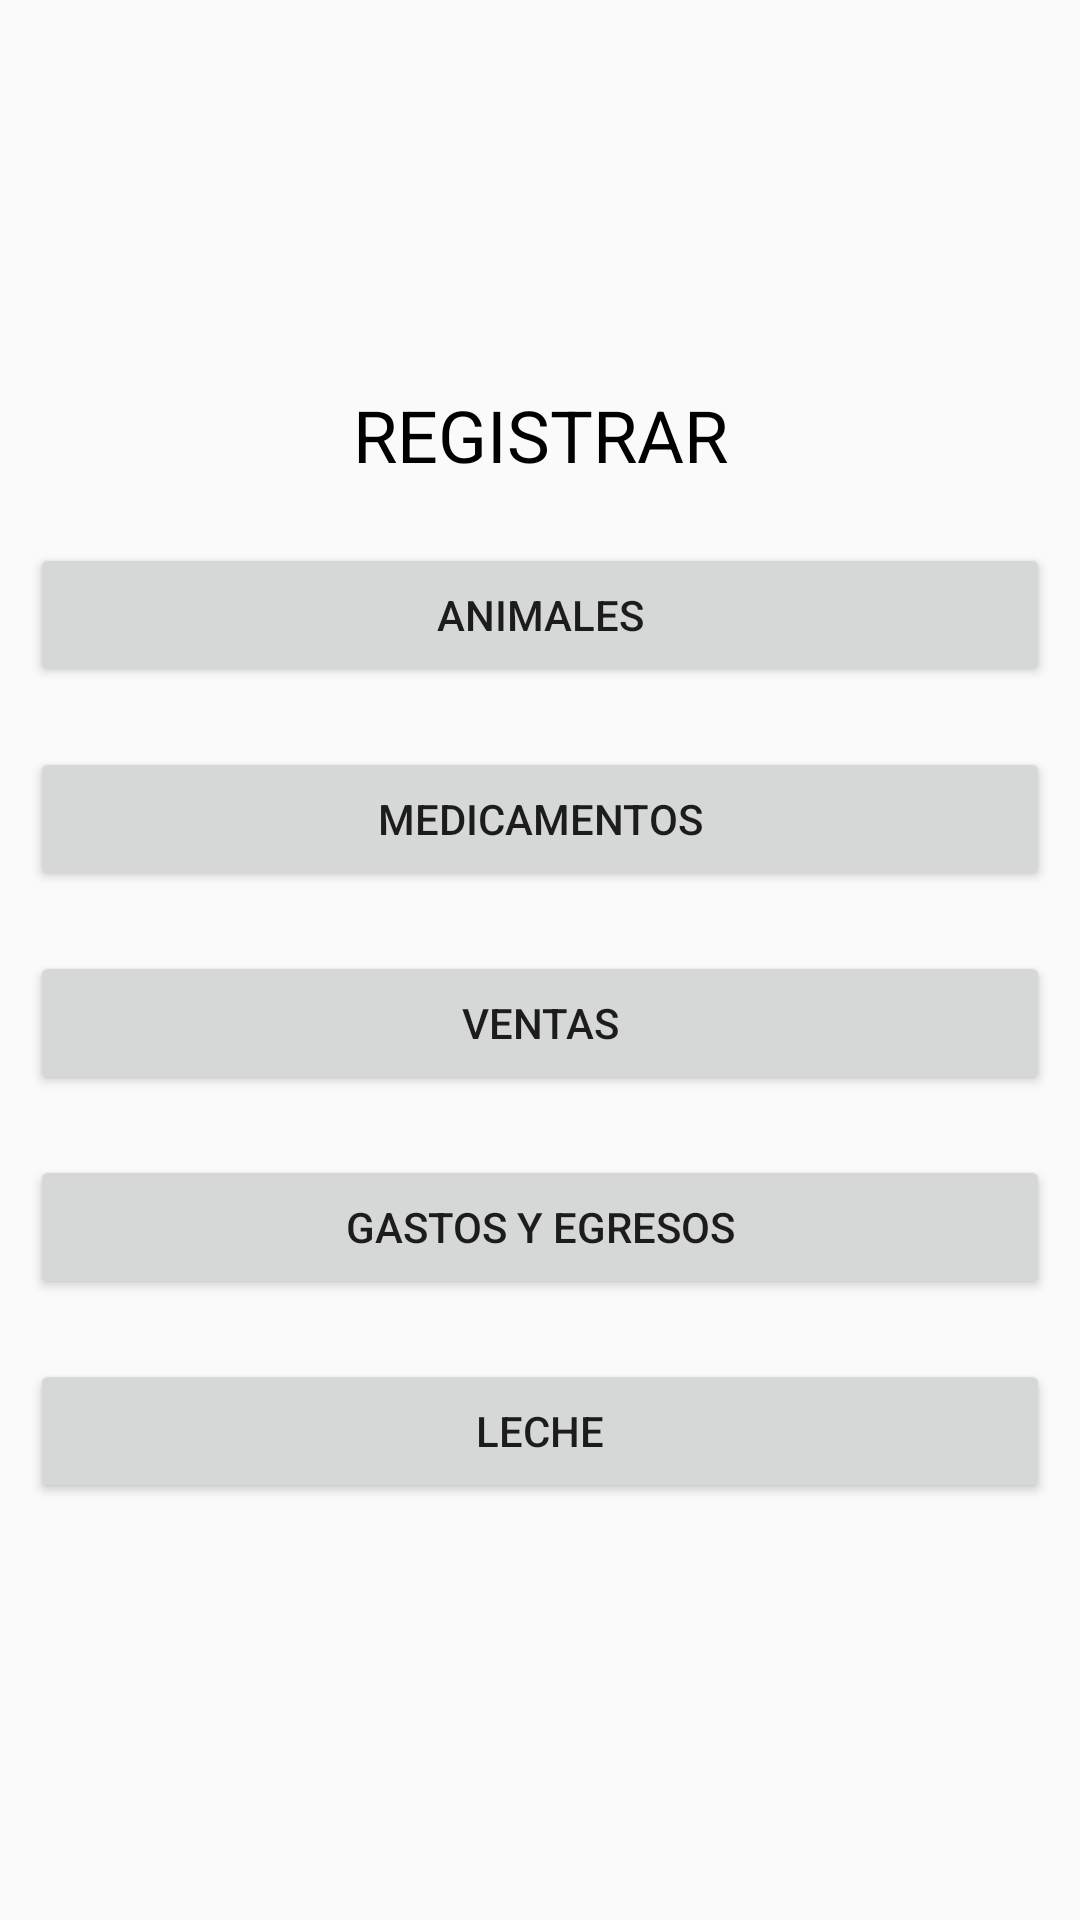

The Android layout XML behind this screen, and the referenced resources:
<!-- AndroidManifest.xml: application theme AppTheme -->
<!-- res/layout/activity_botones_ingreso_info.xml -->
<?xml version="1.0" encoding="utf-8"?>
<LinearLayout xmlns:android="http://schemas.android.com/apk/res/android"
    xmlns:app="http://schemas.android.com/apk/res-auto"
    xmlns:tools="http://schemas.android.com/tools"
    android:layout_width="match_parent"
    android:layout_height="match_parent"
    android:gravity="center"
    tools:context="domain.fincas.com.fincas.botones_ingreso_info">

    <ScrollView
        android:layout_width="match_parent"
        android:layout_height="wrap_content">

        <LinearLayout
            android:layout_width="match_parent"
            android:layout_height="wrap_content"
            android:gravity="center"
            android:orientation="vertical">

            <TextView
                android:id="@+id/textView4"
                android:layout_width="match_parent"
                android:layout_height="0dp"
                android:layout_weight="1"
                android:layout_marginBottom="10dp"
                android:layout_gravity="center"


                android:gravity="center"
                android:text="REGISTRAR"
                android:textColor="@android:color/background_dark"
                android:textSize="24dp" />

            <Button
                android:id="@+id/button9"
                android:layout_width="match_parent"
                android:layout_height="0dp"
                android:layout_gravity="center"
                android:layout_margin="10dp"
                android:layout_marginBottom="10dp"
                android:layout_weight="1"
                android:gravity="center"
                android:onClick="animales"
                android:text="ANIMALES" />

            <Button
                android:id="@+id/button10"
                android:layout_width="match_parent"
                android:layout_height="0dp"
                android:layout_gravity="center"
                android:layout_margin="10dp"
                android:layout_marginBottom="10dp"
                android:layout_weight="1"
                android:gravity="center"
                android:onClick="medicamentos"
                android:text="MEDICAMENTOS" />


            <Button
                android:id="@+id/button17"
                android:layout_width="match_parent"
                android:layout_height="0dp"
                android:layout_gravity="center"
                android:layout_margin="10dp"
                android:layout_marginBottom="10dp"
                android:layout_weight="1"
                android:gravity="center"
                android:onClick="ventas"
                android:text="ventas" />

            <Button
                android:id="@+id/button22"
                android:layout_width="match_parent"
                android:layout_height="0dp"
                android:layout_gravity="center"
                android:layout_margin="10dp"
                android:layout_marginBottom="10dp"
                android:layout_weight="1"
                android:gravity="center"
                android:onClick="jornales"
                android:text="gastos y egresos" />


            <Button
                android:id="@+id/LECHE2"
                android:layout_width="match_parent"
                android:layout_height="0dp"
                android:layout_gravity="center"
                android:layout_margin="10dp"
                android:layout_marginBottom="10dp"
                android:layout_weight="1"
                android:gravity="center"
                android:onClick="leche"
                android:text="LECHE" />

        </LinearLayout>
    </ScrollView>

</LinearLayout>
<!-- resources referenced by this layout -->
<resources>
  <style name="AppTheme" parent="Theme.AppCompat.Light.DarkActionBar">
          
          <item name="windowActionBar">false</item>
          <item name="windowNoTitle">true</item>
          
          <item name="colorPrimary">@color/colorPrimary</item>
          <item name="colorPrimaryDark">@color/colorPrimaryDark</item>
          <item name="colorAccent">@color/colorAccent</item>
      </style>
  <color name="colorPrimary">#000000</color>
  <color name="colorPrimaryDark">#303F9F</color>
  <color name="colorAccent">#000d9e</color>
</resources>
